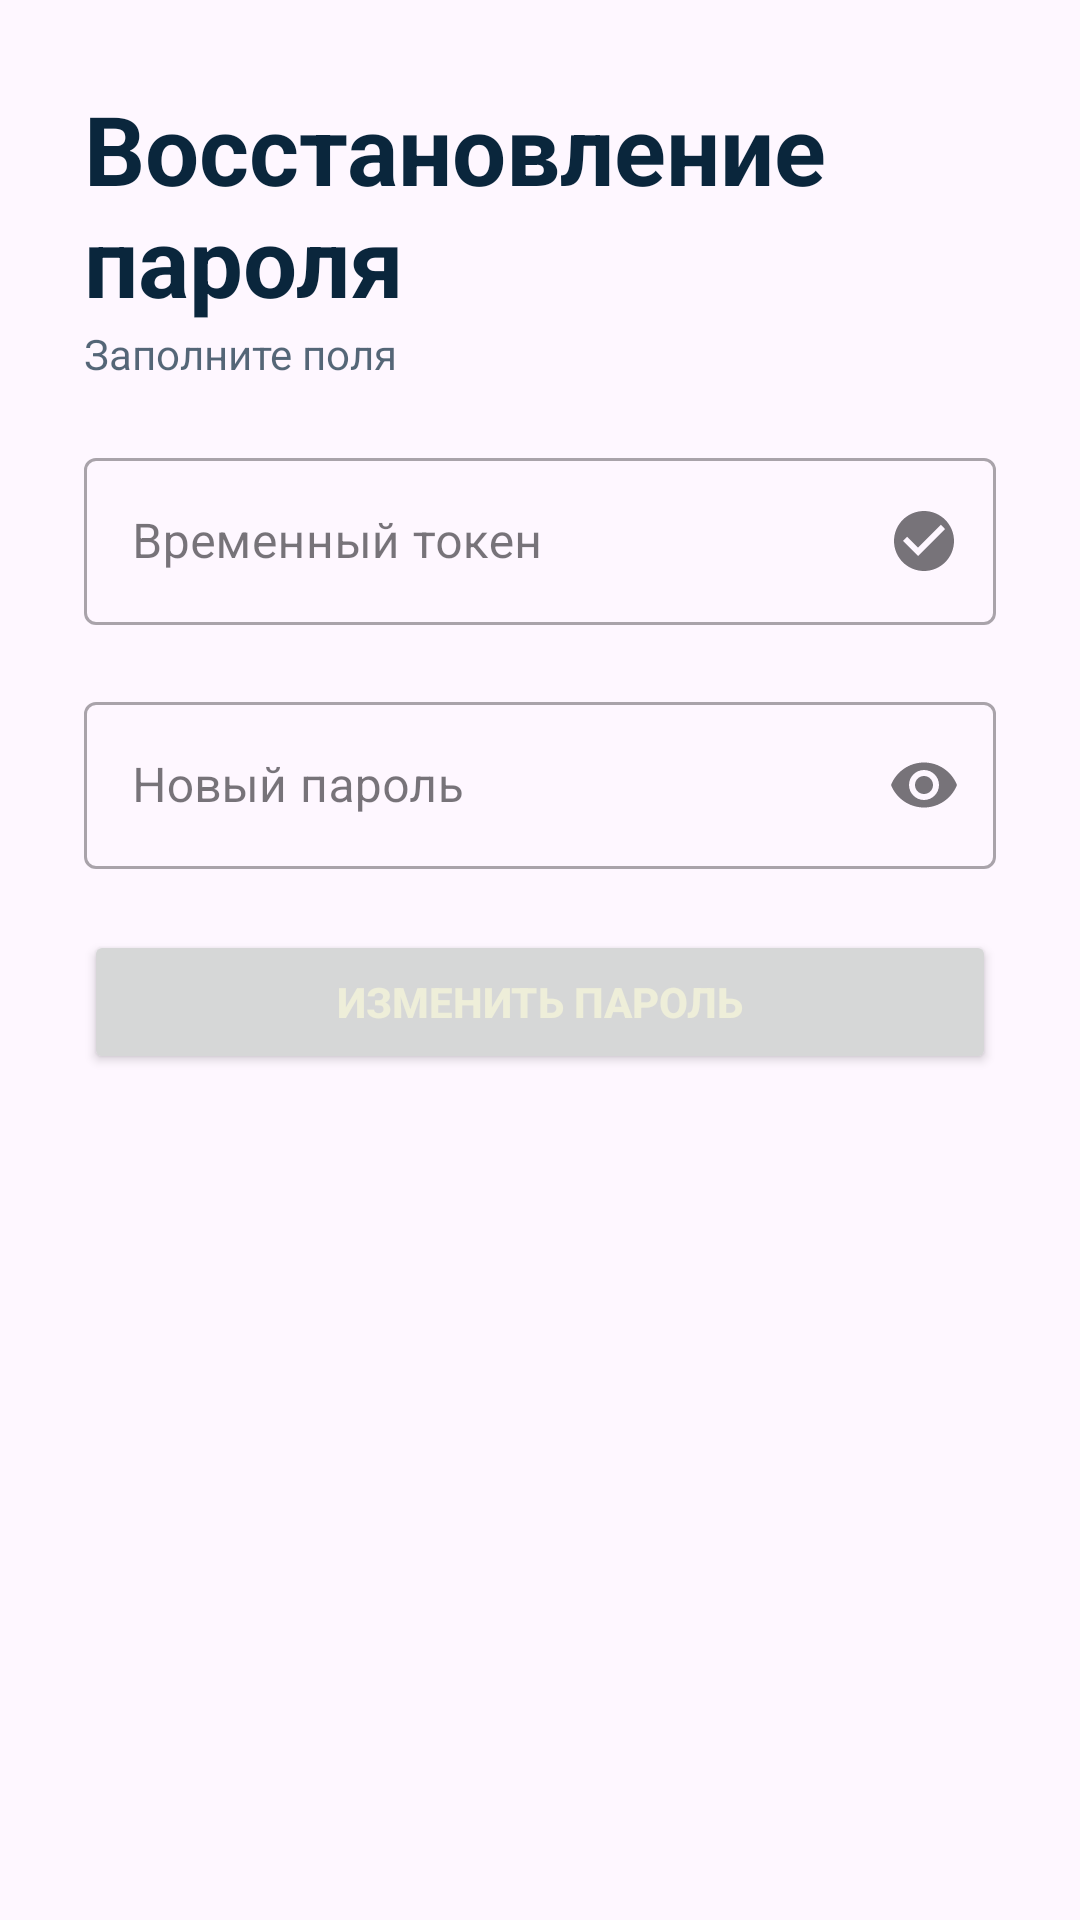

Produce the Android XML layout that renders to this screen, including the resource entries it uses.
<!-- AndroidManifest.xml: application theme Theme.AutoCareApp -->
<!-- res/layout/fragment_recover_password.xml -->
<?xml version="1.0" encoding="utf-8"?>
<FrameLayout xmlns:android="http://schemas.android.com/apk/res/android"
    xmlns:tools="http://schemas.android.com/tools"
    xmlns:card_view="http://schemas.android.com/apk/res-auto"
    xmlns:app="http://schemas.android.com/apk/res-auto"
    android:layout_width="match_parent"
    android:layout_height="match_parent"
    tools:context=".activities.auth.RecoverPasswordFragment">

    <androidx.cardview.widget.CardView
        android:layout_width="match_parent"
        android:layout_height="wrap_content"
        android:layout_marginBottom="-20dp"
        card_view:cardBackgroundColor="@android:color/transparent"
        card_view:cardElevation="0dp">

        <LinearLayout
            android:layout_width="match_parent"
            android:layout_height="wrap_content"
            android:orientation="vertical"
            android:padding="28dp">
            <TextView
                android:layout_width="wrap_content"
                android:layout_height="wrap_content"
                android:text="@string/title_recover_pwd"
                android:textColor="@color/primary_log_reg"
                android:textSize="32sp"
                android:textStyle="bold"/>
            <TextView
                android:layout_width="wrap_content"
                android:layout_height="wrap_content"
                android:text="@string/description_login"
                android:alpha="0.7"/>

            <Space
                android:layout_width="wrap_content"
                android:layout_height="20dp" />

            <com.google.android.material.textfield.TextInputLayout
                style="@style/Widget.MaterialComponents.TextInputLayout.OutlinedBox"
                android:id="@+id/tokenContainer"
                android:layout_width="match_parent"
                android:layout_height="wrap_content"
                app:endIconMode="custom"
                app:errorEnabled="true"
                app:errorIconDrawable="@drawable/ic_error_24"
                app:endIconDrawable="@drawable/ic_check_circle_24"
                android:hint="@string/token">

                <com.google.android.material.textfield.TextInputEditText
                    android:id="@+id/tokenEditText"
                    android:layout_width="match_parent"
                    android:layout_height="wrap_content"
                    android:inputType="text"/>

            </com.google.android.material.textfield.TextInputLayout>


            <com.google.android.material.textfield.TextInputLayout
                style="@style/Widget.MaterialComponents.TextInputLayout.OutlinedBox"
                android:id="@+id/pwdNewContainer"
                android:layout_width="match_parent"
                android:layout_height="wrap_content"
                app:endIconMode="password_toggle"
                app:errorEnabled="true"
                app:errorIconDrawable="@drawable/ic_error_24"
                android:hint="@string/new_pwd">

                <com.google.android.material.textfield.TextInputEditText
                    android:id="@+id/pwdNewEditText"
                    android:layout_width="match_parent"
                    android:layout_height="wrap_content"
                    android:inputType="textPassword"/>

            </com.google.android.material.textfield.TextInputLayout>


            <Button
                android:id="@+id/btnChangePwd"
                android:layout_width="match_parent"
                android:layout_height="wrap_content"
                android:text="@string/btn_new_pwd"
                android:textColor="@color/secondary_text_log_reg"
                android:textStyle="bold"/>


        </LinearLayout>
    </androidx.cardview.widget.CardView>

</FrameLayout>
<!-- resources referenced by this layout -->
<resources>
  <color name="primary_log_reg">#0a263c</color>
  <color name="secondary_text_log_reg">#eeeed9</color>
  <!-- drawable ic_check_circle_24 (drawable) -->
  <vector xmlns:android="http://schemas.android.com/apk/res/android" android:height="24dp" android:tint="#898989" android:viewportHeight="24" android:viewportWidth="24" android:width="24dp">
        
      <path android:fillColor="@android:color/white" android:pathData="M12,2C6.48,2 2,6.48 2,12s4.48,10 10,10 10,-4.48 10,-10S17.52,2 12,2zM10,17l-5,-5 1.41,-1.41L10,14.17l7.59,-7.59L19,8l-9,9z"/>
      
  </vector>
  <!-- drawable ic_error_24 (drawable) -->
  <vector xmlns:android="http://schemas.android.com/apk/res/android" android:height="24dp" android:tint="#898989" android:viewportHeight="24" android:viewportWidth="24" android:width="24dp">
        
      <path android:fillColor="@android:color/white" android:pathData="M12,2C6.48,2 2,6.48 2,12s4.48,10 10,10 10,-4.48 10,-10S17.52,2 12,2zM13,17h-2v-2h2v2zM13,13h-2L11,7h2v6z"/>
      
  </vector>
  <string name="btn_new_pwd">Изменить пароль</string>
  <string name="description_login">Заполните поля</string>
  <string name="new_pwd">Новый пароль</string>
  <string name="title_recover_pwd">Восстановление пароля</string>
  <string name="token">Временный токен</string>
  <style name="Theme.AutoCareApp" parent="Base.Theme.AutoCareApp" />
  <style name="Base.Theme.AutoCareApp" parent="Theme.Material3.Light.NoActionBar">
          <item name="colorPrimary">@color/primary_log_reg</item>
          <item name="colorSecondary">@color/secondary_log_reg</item>
  
          
          <item name="materialButtonStyle">@style/Widget.AutoCareApp.Button</item>
  
          
          <item name="android:textViewStyle">@style/Widget.AutoCareApp.TextView</item>
  
          
          <item name="editTextStyle">@style/Widget.AppCompat.EditText</item>
      </style>
  <color name="secondary_log_reg">#3861d5</color>
  <style name="Widget.AutoCareApp.Button" parent="Widget.Material3.Button">
          <item name="android:textColor">@color/primary_log_reg</item>
      </style>
  <style name="Widget.AutoCareApp.TextView" parent="Widget.AppCompat.TextView">
          <item name="android:textColor">@color/primary_log_reg</item>
      </style>
</resources>
